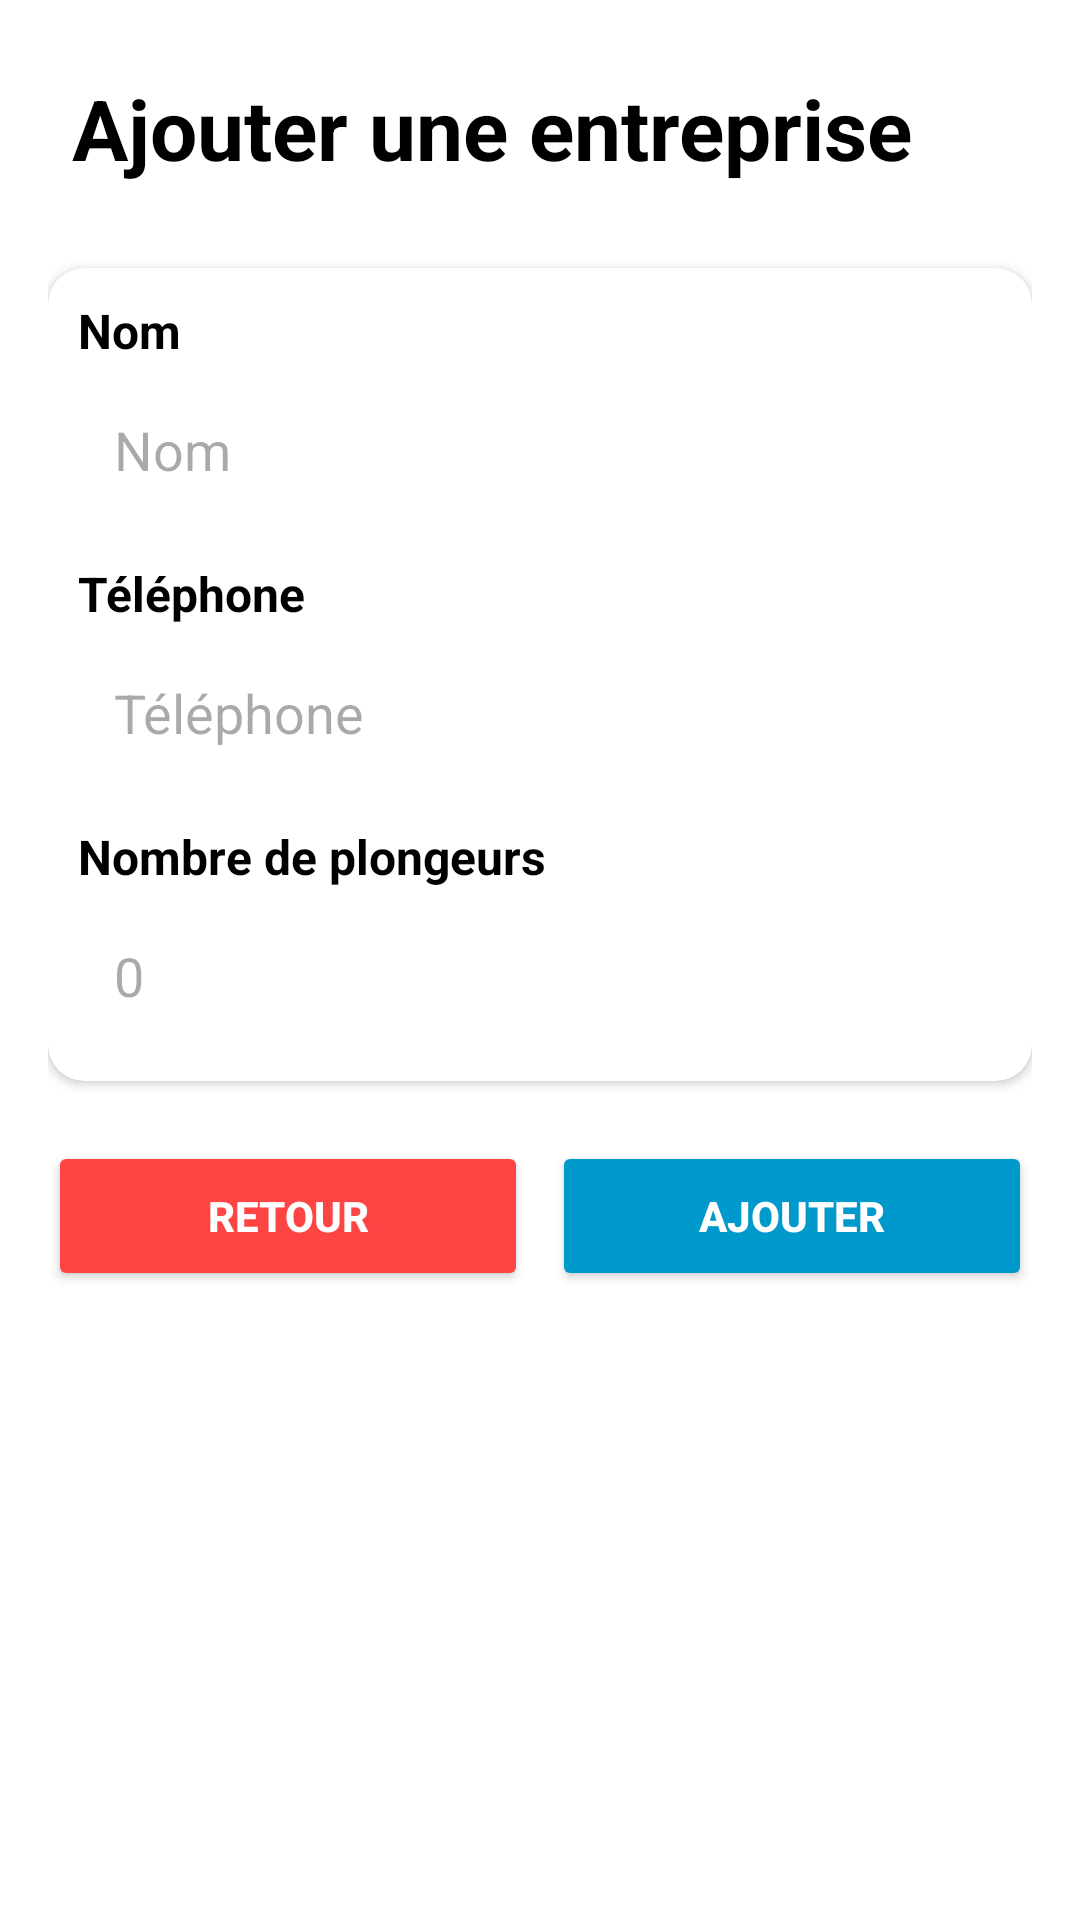

Layout XML and referenced resources for this Android screen:
<!-- AndroidManifest.xml: application theme Theme.Plongeur -->
<!-- res/layout/activity_add_entreprise.xml -->
<?xml version="1.0" encoding="utf-8"?>
<ScrollView xmlns:android="http://schemas.android.com/apk/res/android"
    xmlns:app="http://schemas.android.com/apk/res-auto"
    xmlns:tools="http://schemas.android.com/tools"
    android:id="@+id/main"
    android:layout_width="match_parent"
    android:layout_height="wrap_content"
    android:orientation="vertical"
    android:padding="16dp"
    android:gravity="center"
    android:background="@color/white"
    tools:context=".view.entreprise.AddEntrepriseActivity">

    <LinearLayout
        android:orientation="vertical"
        android:layout_width="match_parent"
        android:layout_height="wrap_content">

        
        <TextView
            android:id="@+id/textTitle"
            android:layout_width="wrap_content"
            android:layout_height="wrap_content"
            android:text="@string/ajouter_entreprise"
            android:textSize="28sp"
            android:textColor="@android:color/black"
            android:layout_marginBottom="20dp"
            android:textStyle="bold"
            android:gravity="center"
            android:padding="8dp" />

        
        <androidx.cardview.widget.CardView
            android:layout_width="match_parent"
            android:layout_height="wrap_content"
            android:elevation="6dp"
            app:cardCornerRadius="12dp"
            android:padding="16dp"
            android:background="@android:color/white">

            <LinearLayout
                android:padding="10dp"
                android:layout_width="match_parent"
                android:layout_height="wrap_content"
                android:orientation="vertical">

                
                <TextView
                    android:layout_width="match_parent"
                    android:layout_height="wrap_content"
                    android:text="@string/nom"
                    android:textColor="@android:color/black"
                    android:textSize="16sp"
                    android:textStyle="bold"
                    android:paddingBottom="4dp"/>

                <EditText
                    android:id="@+id/editNom"
                    android:layout_width="match_parent"
                    android:layout_height="50dp"
                    android:background="@drawable/rounded_edittext"
                    android:hint="@string/nom"
                    android:inputType="text"
                    android:padding="12dp"/>

                
                <TextView
                    android:layout_width="match_parent"
                    android:layout_height="wrap_content"
                    android:text="@string/telephone"
                    android:textColor="@android:color/black"
                    android:textSize="16sp"
                    android:textStyle="bold"
                    android:paddingTop="12dp"
                    android:paddingBottom="4dp"/>

                <EditText
                    android:id="@+id/editTel"
                    android:layout_width="match_parent"
                    android:layout_height="50dp"
                    android:background="@drawable/rounded_edittext"
                    android:hint="@string/telephone"
                    android:inputType="phone"
                    android:padding="12dp"/>

                
                <TextView
                    android:layout_width="match_parent"
                    android:layout_height="wrap_content"
                    android:text="@string/nombre_plongeurs"
                    android:textColor="@android:color/black"
                    android:textSize="16sp"
                    android:textStyle="bold"
                    android:paddingTop="12dp"
                    android:paddingBottom="4dp"/>

                <EditText
                    android:id="@+id/editNbr"
                    android:layout_width="match_parent"
                    android:layout_height="50dp"
                    android:background="@drawable/rounded_edittext"
                    android:hint="@string/zero"
                    android:inputType="number"
                    android:padding="12dp"/>
            </LinearLayout>
        </androidx.cardview.widget.CardView>

        
        <LinearLayout
            android:layout_width="match_parent"
            android:layout_height="wrap_content"
            android:orientation="horizontal"
            android:gravity="center"
            android:layout_marginTop="20dp">

            
            <Button
                android:id="@+id/btnRetour"
                android:layout_width="0dp"
                android:layout_height="50dp"
                android:layout_weight="1"
                android:text="@string/retour"
                android:backgroundTint="@android:color/holo_red_light"
                android:textColor="@android:color/white"
                android:textStyle="bold"
                android:layout_marginEnd="8dp"/>

            
            <Button
                android:id="@+id/btnSave"
                android:layout_width="0dp"
                android:layout_height="50dp"
                android:layout_weight="1"
                android:text="@string/ajouter"
                android:backgroundTint="@android:color/holo_blue_dark"
                android:textColor="@android:color/white"
                android:textStyle="bold"/>
        </LinearLayout>

    </LinearLayout>

</ScrollView>
<!-- resources referenced by this layout -->
<resources>
  <color name="white">#FFFFFFFF</color>
  <string name="ajouter">Ajouter</string>
  <string name="ajouter_entreprise">Ajouter une entreprise</string>
  <string name="nom">Nom</string>
  <string name="nombre_plongeurs">Nombre de plongeurs</string>
  <string name="retour">Retour</string>
  <string name="telephone">Téléphone</string>
  <string name="zero">0</string>
  <style name="Theme.Plongeur" parent="Base.Theme.Plongeur" />
  <style name="Base.Theme.Plongeur" parent="Theme.Material3.DayNight.NoActionBar">
          
          
      </style>
</resources>
